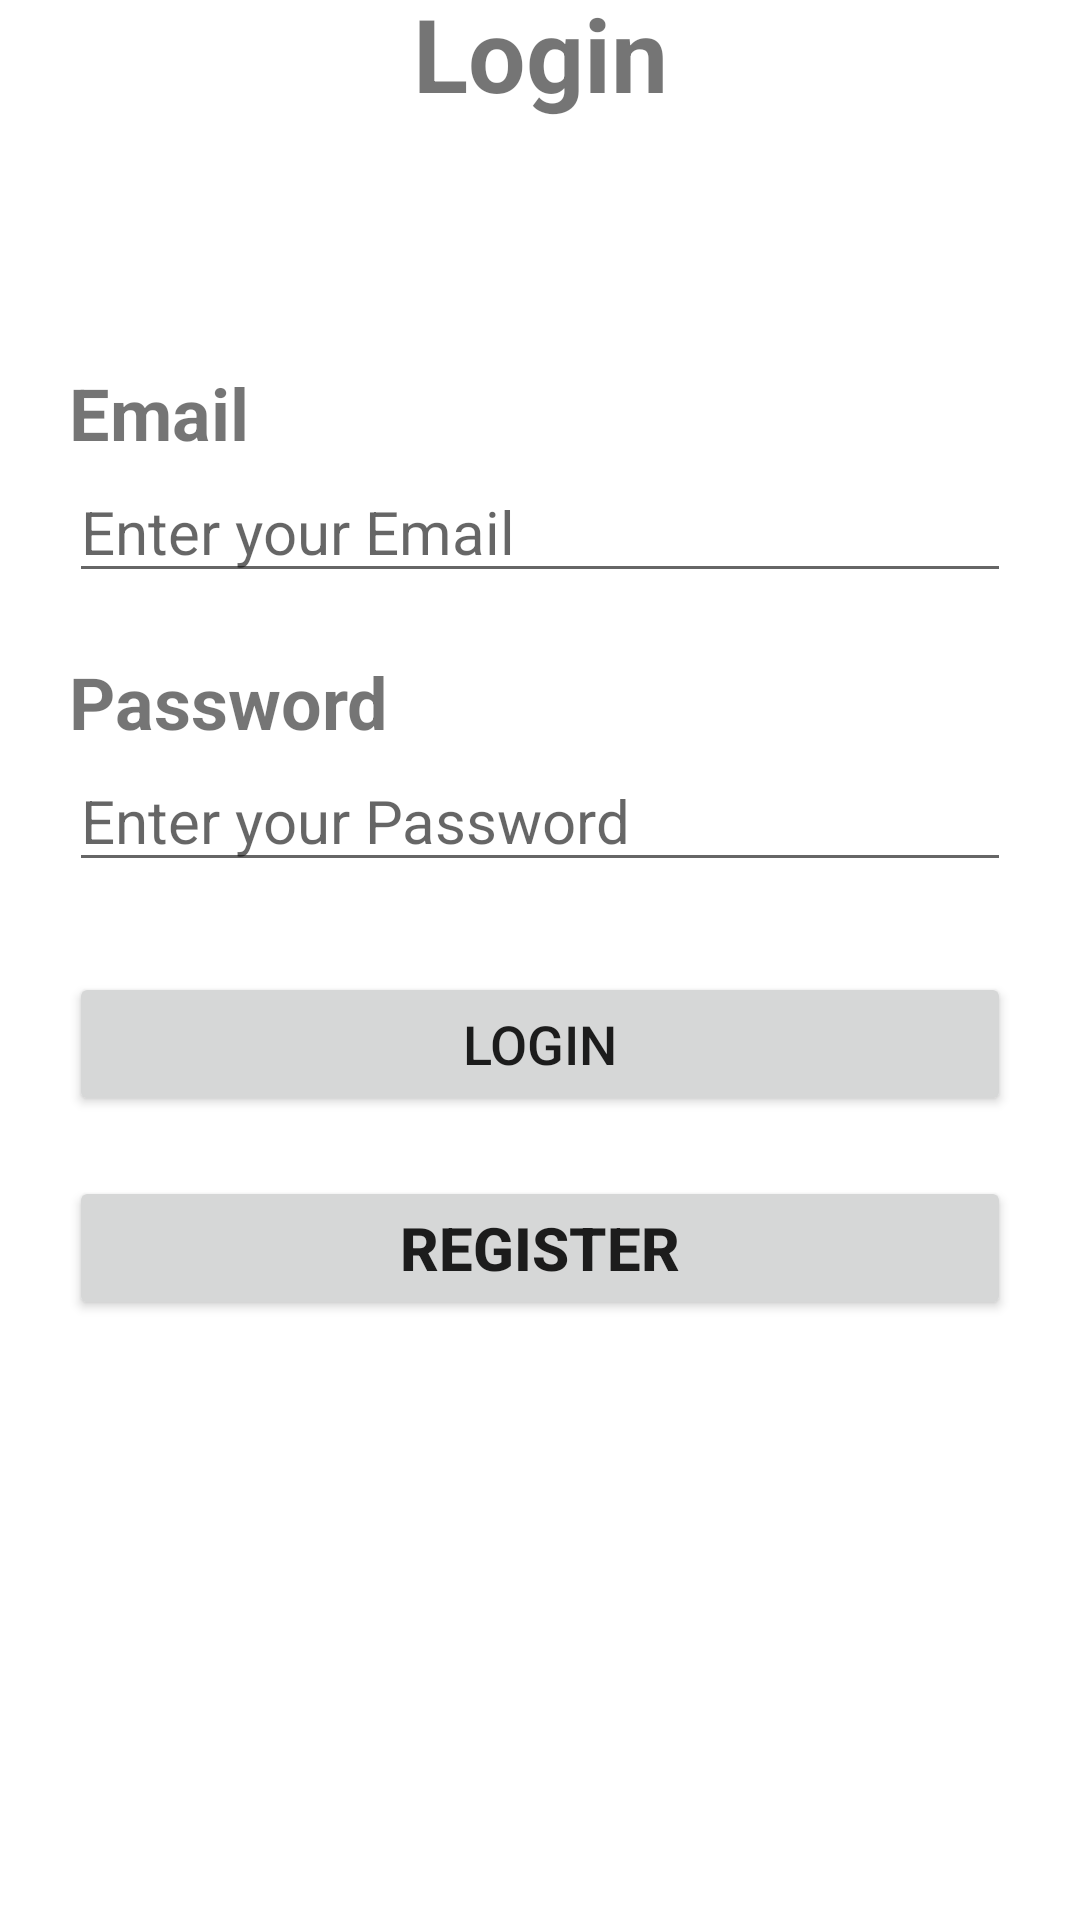

Layout XML and referenced resources for this Android screen:
<!-- AndroidManifest.xml: application theme Base.Theme.LearnPE1 -->
<!-- res/layout/activity_login.xml -->
<?xml version="1.0" encoding="utf-8"?>
<androidx.constraintlayout.widget.ConstraintLayout
    xmlns:android="http://schemas.android.com/apk/res/android"
    xmlns:tools="http://schemas.android.com/tools"
    xmlns:app="http://schemas.android.com/apk/res-auto"
    android:id="@+id/main"
    android:layout_width="match_parent"
    android:layout_height="match_parent"
    tools:context=".LoginActivity">

    <TextView
        android:id="@+id/textView"
        android:layout_width="wrap_content"
        android:layout_height="wrap_content"
        android:layout_marginTop="100dp"
        android:layout_marginBottom="1dp"
        android:text="Login"
        android:textSize="34sp"
        android:textStyle="bold"
        app:layout_constraintBottom_toTopOf="@+id/linearLayout"
        app:layout_constraintEnd_toEndOf="parent"
        app:layout_constraintStart_toStartOf="parent"
        app:layout_constraintTop_toTopOf="parent" />

    <LinearLayout
        android:id="@+id/linearLayout"
        android:layout_width="match_parent"
        android:layout_height="500dp"
        android:layout_marginStart="8dp"
        android:layout_marginTop="60dp"
        android:layout_marginEnd="8dp"
        android:layout_marginBottom="144dp"
        android:orientation="vertical"
        app:layout_constraintBottom_toBottomOf="parent"
        app:layout_constraintEnd_toEndOf="parent"
        app:layout_constraintStart_toStartOf="parent"
        app:layout_constraintTop_toBottomOf="@+id/textView">


        <TextView
            android:id="@+id/textView2"
            android:layout_width="match_parent"
            android:layout_height="wrap_content"
            android:layout_marginHorizontal="15dp"
            android:layout_marginTop="20dp"
            android:text="Email"
            android:textSize="24sp"
            android:textStyle="bold" />

        <EditText
            android:id="@+id/etEmail"
            android:layout_width="match_parent"
            android:layout_height="wrap_content"
            android:layout_marginHorizontal="15dp"
            android:ems="10"
            android:hint="Enter your Email"
            android:inputType="textEmailAddress"
            android:textSize="20sp" />

        <TextView
            android:id="@+id/textView3"
            android:layout_width="match_parent"
            android:layout_height="wrap_content"
            android:layout_marginHorizontal="15dp"
            android:layout_marginTop="20dp"
            android:text="Password"
            android:textSize="24sp"
            android:textStyle="bold" />

        <EditText
            android:id="@+id/etPw"
            android:layout_width="match_parent"
            android:layout_height="wrap_content"
            android:layout_marginHorizontal="15dp"
            android:ems="10"
            android:hint="Enter your Password"
            android:inputType="textPassword"
            android:textSize="20sp" />

        <Button
            android:id="@+id/btnLogin"
            android:layout_width="match_parent"
            android:layout_height="wrap_content"
            android:layout_marginHorizontal="15dp"
            android:layout_marginTop="30dp"
            android:text="Login"
            android:textSize="18sp" />

        <Button
            android:id="@+id/btnRegister"
            android:layout_width="match_parent"
            android:layout_height="wrap_content"
            android:layout_marginHorizontal="15dp"
            android:layout_marginTop="20dp"
            android:text="Register"
            android:textSize="20sp"
            android:textStyle="bold" />

    </LinearLayout>
  </androidx.constraintlayout.widget.ConstraintLayout>
<!-- resources referenced by this layout -->
<resources>
  <style name="Base.Theme.LearnPE1" parent="Theme.Design.Light.NoActionBar">
              <item name="colorPrimary">@color/colorPrimary</item>
              <item name="colorPrimaryVariant">@color/colorPrimaryDark</item>
              <item name="colorOnPrimary">@color/white</item>
              <item name="colorSecondary">@color/colorAccent</item>
              <item name="colorOnSecondary">@color/white</item>
              <item name="android:colorBackground">@color/white</item>
              <item name="colorOnBackground">@color/black</item>
              <item name="colorSurface">@color/white</item>
              <item name="colorOnSurface">@color/black</item>
      </style>
  <color name="colorPrimary">#6200EE</color>
  <color name="colorPrimaryDark">#3700B3</color>
  <color name="white">#FFFFFFFF</color>
  <color name="colorAccent">#03DAC5</color>
  <color name="black">#FF000000</color>
</resources>
